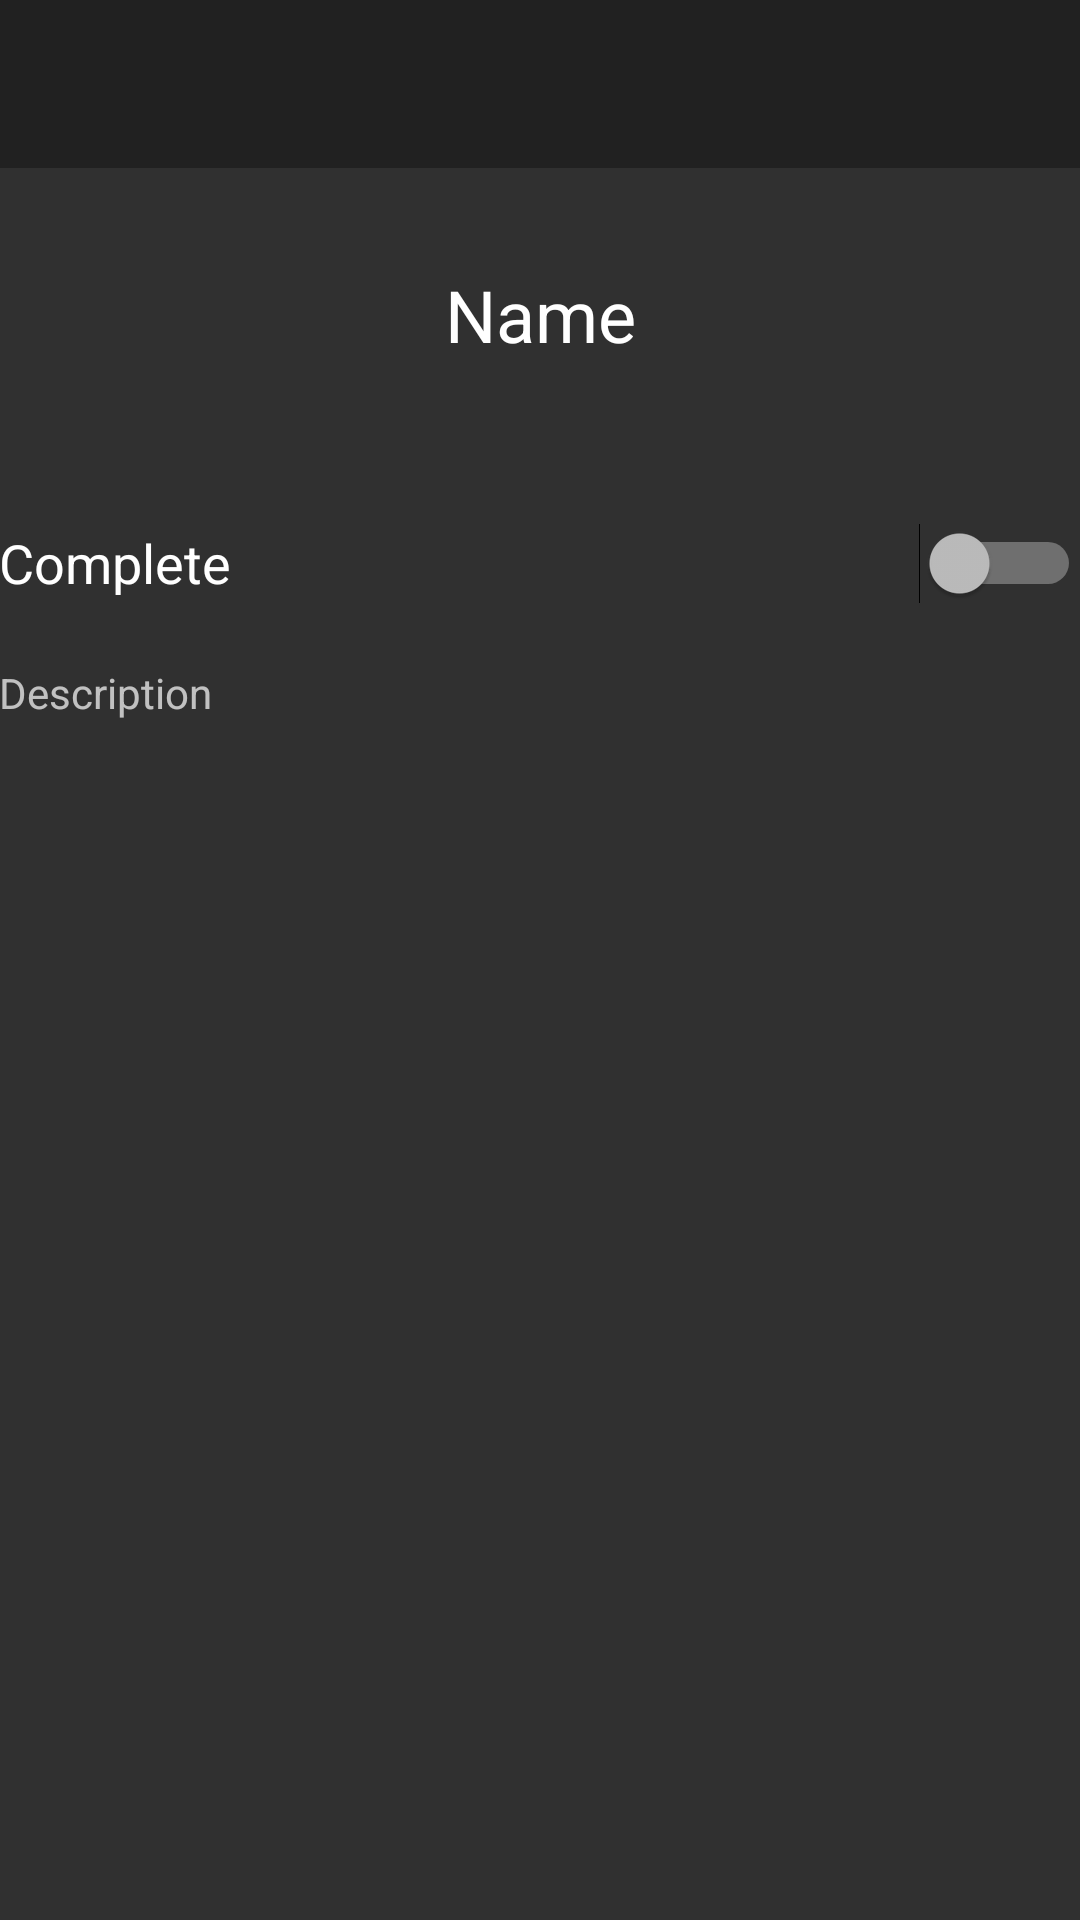

Produce the Android XML layout that renders to this screen, including the resource entries it uses.
<!-- AndroidManifest.xml: activity theme DarkTheme.NoActionBar -->
<!-- res/layout/activity_item_detail.xml -->
<?xml version="1.0" encoding="utf-8"?>
<LinearLayout
    xmlns:android="http://schemas.android.com/apk/res/android"
    xmlns:app="http://schemas.android.com/apk/res-auto"
    xmlns:tools="http://schemas.android.com/tools"
    android:layout_width="match_parent"
    android:layout_height="match_parent"
    android:fitsSystemWindows="true"
    android:id="@+id/activity_item_detail"
    tools:context="co.xelabs.todo.ItemDetailActivity"
    android:orientation="vertical">

    <android.support.design.widget.AppBarLayout
        android:layout_width="match_parent"
        android:layout_height="wrap_content"
        android:theme="@style/DarkTheme.AppBarOverlay">

        <android.support.v7.widget.Toolbar
            android:id="@+id/toolbar"
            android:layout_width="match_parent"
            android:layout_height="?attr/actionBarSize"
            android:background="?attr/colorPrimary"
            app:popupTheme="@style/DarkTheme.PopupOverlay" />

    </android.support.design.widget.AppBarLayout>



    <ScrollView
        android:layout_width="match_parent"
        android:layout_height="match_parent"
        android:fillViewport="true">

        <include layout="@layout/content_item_detail" />

    </ScrollView>

</LinearLayout>
<!-- res/layout/content_item_detail.xml (included above) -->
<?xml version="1.0" encoding="utf-8"?>
<LinearLayout
    xmlns:android="http://schemas.android.com/apk/res/android"
    xmlns:tools="http://schemas.android.com/tools"
    xmlns:app="http://schemas.android.com/apk/res-auto"
    android:id="@+id/content_item_detail"
    android:layout_width="match_parent"
    android:layout_height="match_parent"
    android:paddingLeft="@dimen/activity_horizontal_margin"
    android:paddingRight="@dimen/activity_horizontal_margin"
    android:paddingTop="@dimen/activity_vertical_margin"
    android:paddingBottom="@dimen/activity_vertical_margin"
    app:layout_behavior="@string/appbar_scrolling_view_behavior"
    tools:showIn="@layout/activity_item_detail"
    tools:context="me.kainoseto.todo.ItemDetailActivity"
    android:theme="@android:style/Theme.Material"
    android:weightSum="1"
    android:orientation="vertical"
    android:background="@color/windowBackground">

    <TextView
        android:text="Name"
        android:layout_width="match_parent"
        android:layout_height="wrap_content"
        android:id="@+id/text_name"
        android:layout_weight="0.13"
        android:textAppearance="@style/TextAppearance.AppCompat.Headline"
        android:gravity="center" />

    <Switch
        android:text="@string/item_done"
        android:layout_width="match_parent"
        android:layout_height="wrap_content"
        android:id="@+id/switch_done_view"
        android:layout_weight="0.08"
        android:textSize="18sp" />

    <TextView
        android:text="Description"
        android:layout_width="match_parent"
        android:layout_height="wrap_content"
        android:id="@+id/text_desc"
        android:layout_weight="0.38" />

</LinearLayout>
<!-- resources referenced by this layout -->
<resources>
  <color name="windowBackground">#303030</color>
  <string name="item_done">Complete</string>
  <style name="DarkTheme.AppBarOverlay" parent="ThemeOverlay.AppCompat.Dark.ActionBar" />
  <style name="DarkTheme.PopupOverlay" parent="ThemeOverlay.AppCompat.Light" />
  <style name="DarkTheme.NoActionBar">
          <item name="windowActionBar">false</item>
          <item name="windowNoTitle">true</item>
      </style>
</resources>
